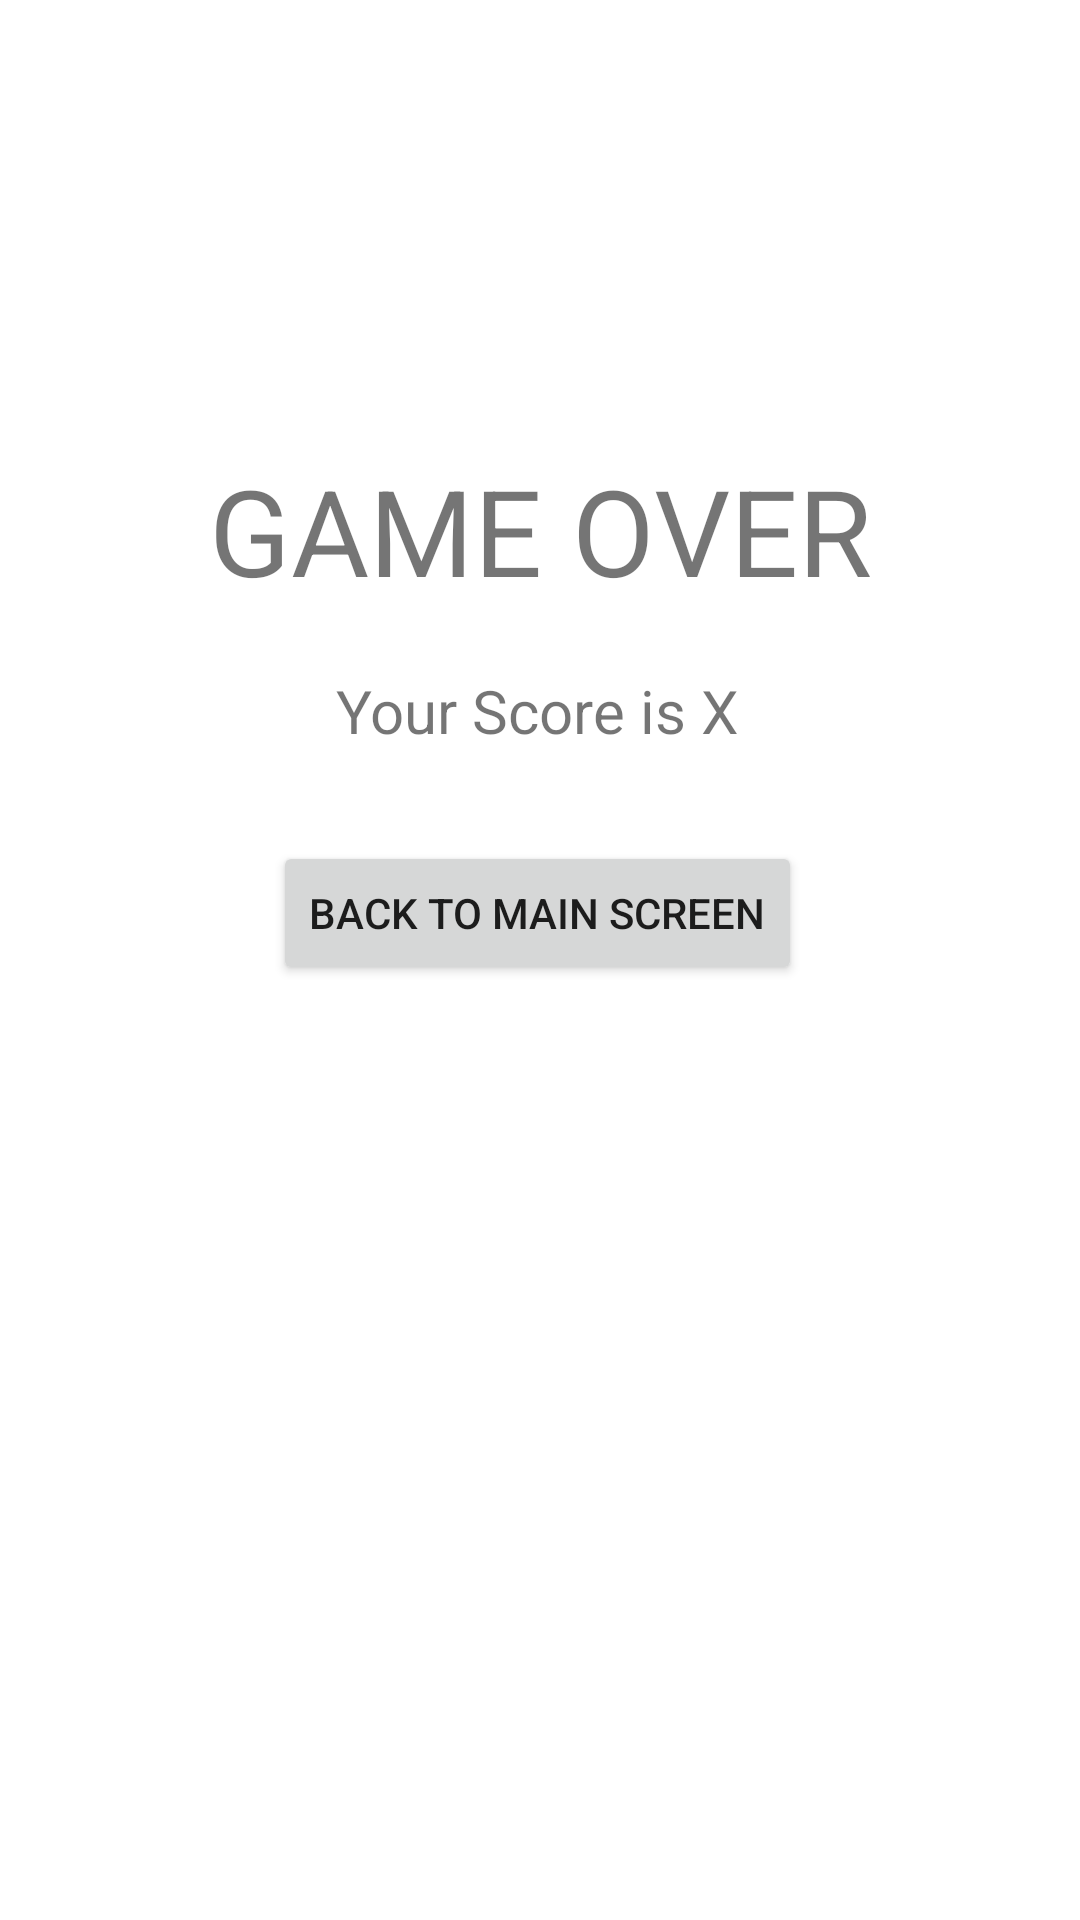

This screen was rendered from an Android layout file. Write that file and the resources it references.
<!-- AndroidManifest.xml: application theme Theme.Adv160420124Week2 -->
<!-- res/layout/fragment_result.xml -->
<?xml version="1.0" encoding="utf-8"?>
<FrameLayout xmlns:android="http://schemas.android.com/apk/res/android"
    xmlns:app="http://schemas.android.com/apk/res-auto"
    xmlns:tools="http://schemas.android.com/tools"
    android:layout_width="match_parent"
    android:layout_height="match_parent"
    tools:context=".ResultFragment">

    <androidx.constraintlayout.widget.ConstraintLayout
        android:layout_width="match_parent"
        android:layout_height="match_parent">

        <TextView
            android:id="@+id/textViewGameOver"
            android:layout_width="wrap_content"
            android:layout_height="wrap_content"
            android:layout_marginTop="150dp"
            android:text="GAME OVER"
            android:textSize="40sp"
            app:layout_constraintEnd_toEndOf="parent"
            app:layout_constraintStart_toStartOf="parent"
            app:layout_constraintTop_toTopOf="parent" />

        <TextView
            android:id="@+id/txtScore"
            android:layout_width="wrap_content"
            android:layout_height="wrap_content"
            android:layout_marginTop="20dp"
            android:text="Your Score is X"
            android:textSize="20sp"
            app:layout_constraintEnd_toEndOf="parent"
            app:layout_constraintHorizontal_bias="0.497"
            app:layout_constraintStart_toStartOf="parent"
            app:layout_constraintTop_toBottomOf="@+id/textViewGameOver" />

        <Button
            android:id="@+id/btnBackResult"
            android:layout_width="wrap_content"
            android:layout_height="wrap_content"
            android:layout_marginTop="30dp"
            android:text="back to main screen"
            app:icon="@drawable/ic_baseline_arrow_back_24"
            app:layout_constraintEnd_toEndOf="@+id/txtScore"
            app:layout_constraintStart_toStartOf="@+id/txtScore"
            app:layout_constraintTop_toBottomOf="@+id/txtScore" />
    </androidx.constraintlayout.widget.ConstraintLayout>
</FrameLayout>
<!-- resources referenced by this layout -->
<resources>
  <style name="Theme.Adv160420124Week2" parent="Theme.MaterialComponents.DayNight.DarkActionBar">
          
          <item name="colorPrimary">@color/purple_500</item>
          <item name="colorPrimaryVariant">@color/purple_700</item>
          <item name="colorOnPrimary">@color/white</item>
          
          <item name="colorSecondary">@color/teal_200</item>
          <item name="colorSecondaryVariant">@color/teal_700</item>
          <item name="colorOnSecondary">@color/black</item>
          
          <item name="android:statusBarColor" tools:targetApi="l">?attr/colorPrimaryVariant</item>
          
      </style>
  <!-- not gathered from this repository: default colours our renderer supplied (Android Studio template values) -->
  <color name="purple_500">#FF6200EE</color>
  <color name="purple_700">#FF3700B3</color>
  <color name="teal_200">#FF03DAC5</color>
  <color name="teal_700">#FF018786</color>
  <color name="black">#FF000000</color>
  <color name="white">#FFFFFFFF</color>
</resources>
